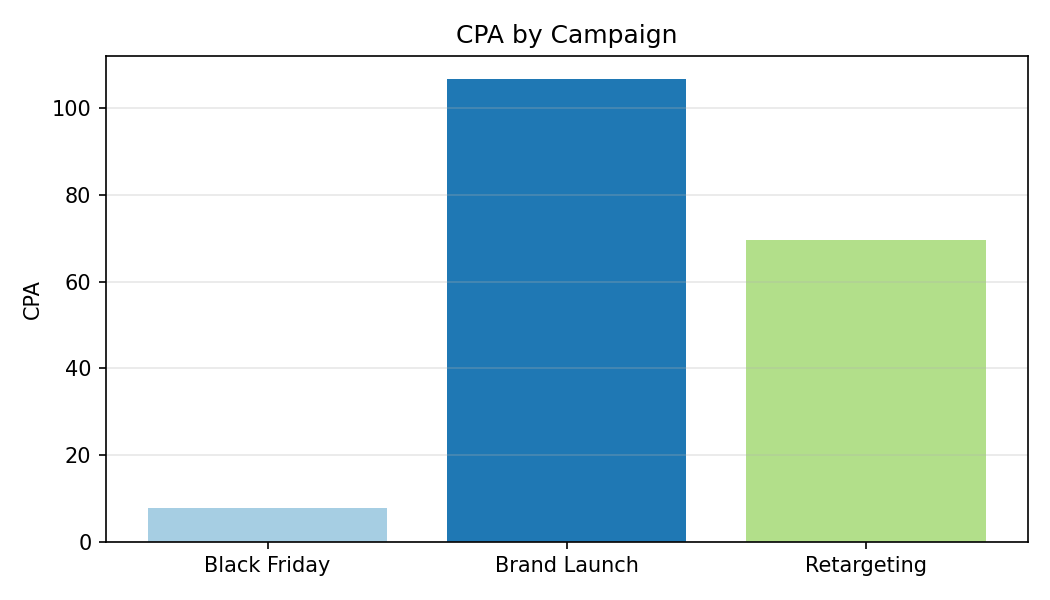

The table this chart was drawn from, first rows:
Category, CPA
Black Friday, 7.88
Brand Launch, 106.7
Retargeting, 69.56
